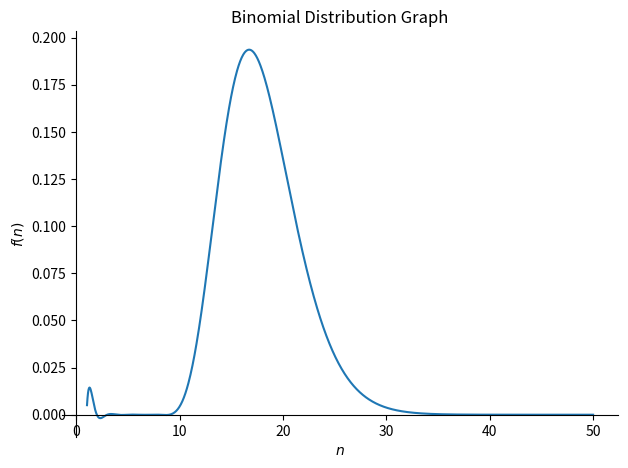
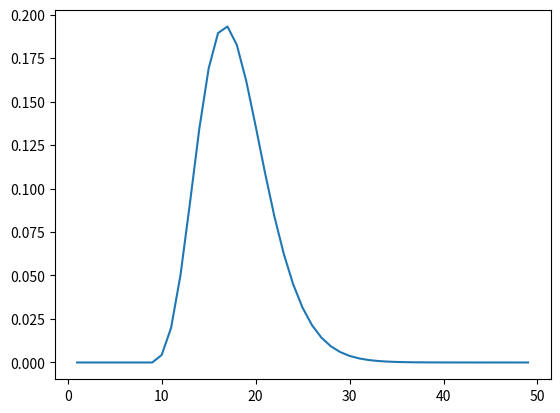

Reproduce these figures in Python, in order.
"""

Olayın gerçekleşme olasılığı -> p = 0.58
Örneklem Uzay -> n = 50
Örnek olay sayısı -> k = 10
Olayın gerçekleşme olasılığı p=0.58 olan bir örnek olayın n=50 kez gerçekleştiğinde k=10 kez gerçekleşme olasılığının binom dağılım grafiği

Kutay Kalmaz  180401025

"""

from sympy import *
import matplotlib.pyplot as plt

x, n, p, k = Symbol('x'), Symbol('n'), Symbol('p'), Symbol('k')
f = binomial(n, k) * p ** k * (1 - p) ** (n - k)
# SymPy kütüphanesi ile
plot(f.subs({p: 0.58, k: 10}), (n, 1, 50), title="Binomial Distribution Graph")
# For ve Klasik matplotlib.pyplot kütüphanesi ile
xDegerleri, yDegerleri = [], []
for i in range(1, 50):
    y = f.subs({p: 0.58, k: 10, n: i})
    xDegerleri.append(i)
    yDegerleri.append(y)
plt.plot(xDegerleri, yDegerleri)
plt.show()
